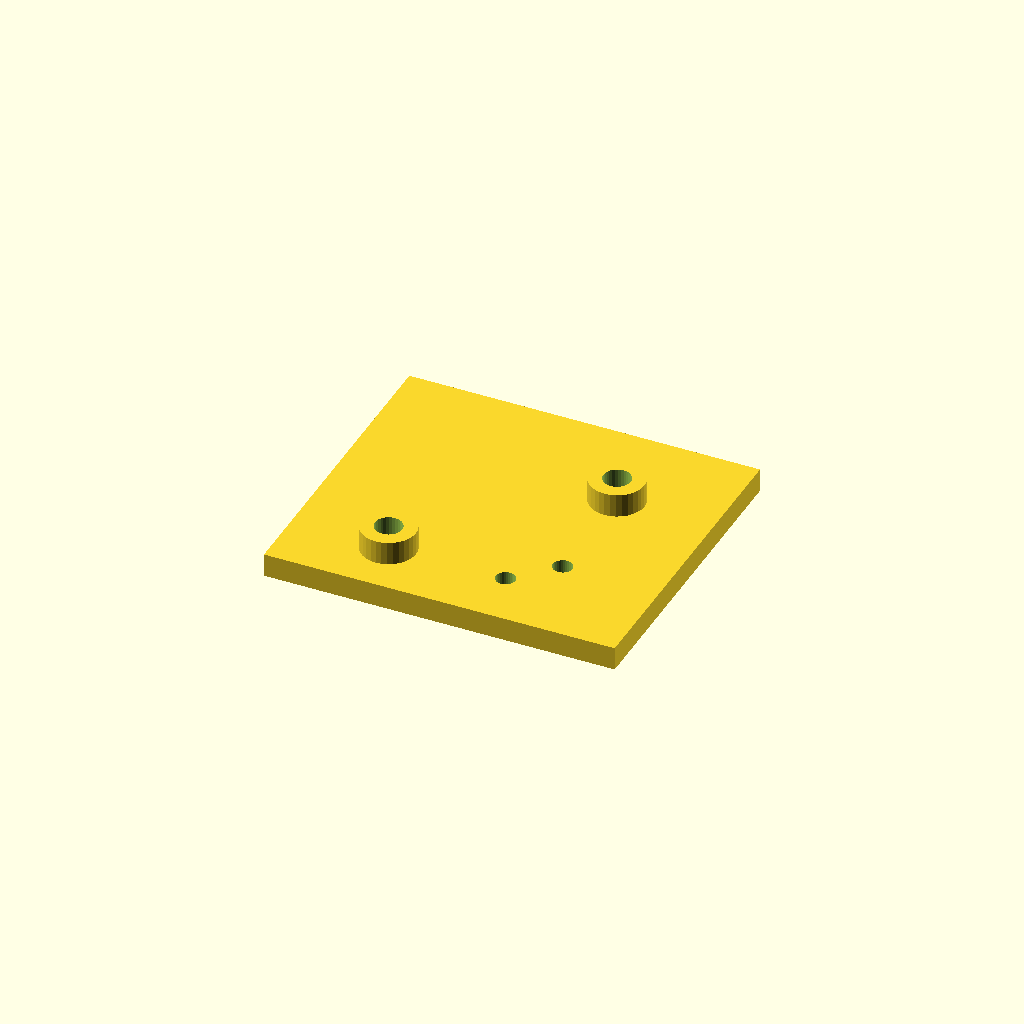
Cell 1 — every parameter at its default value.
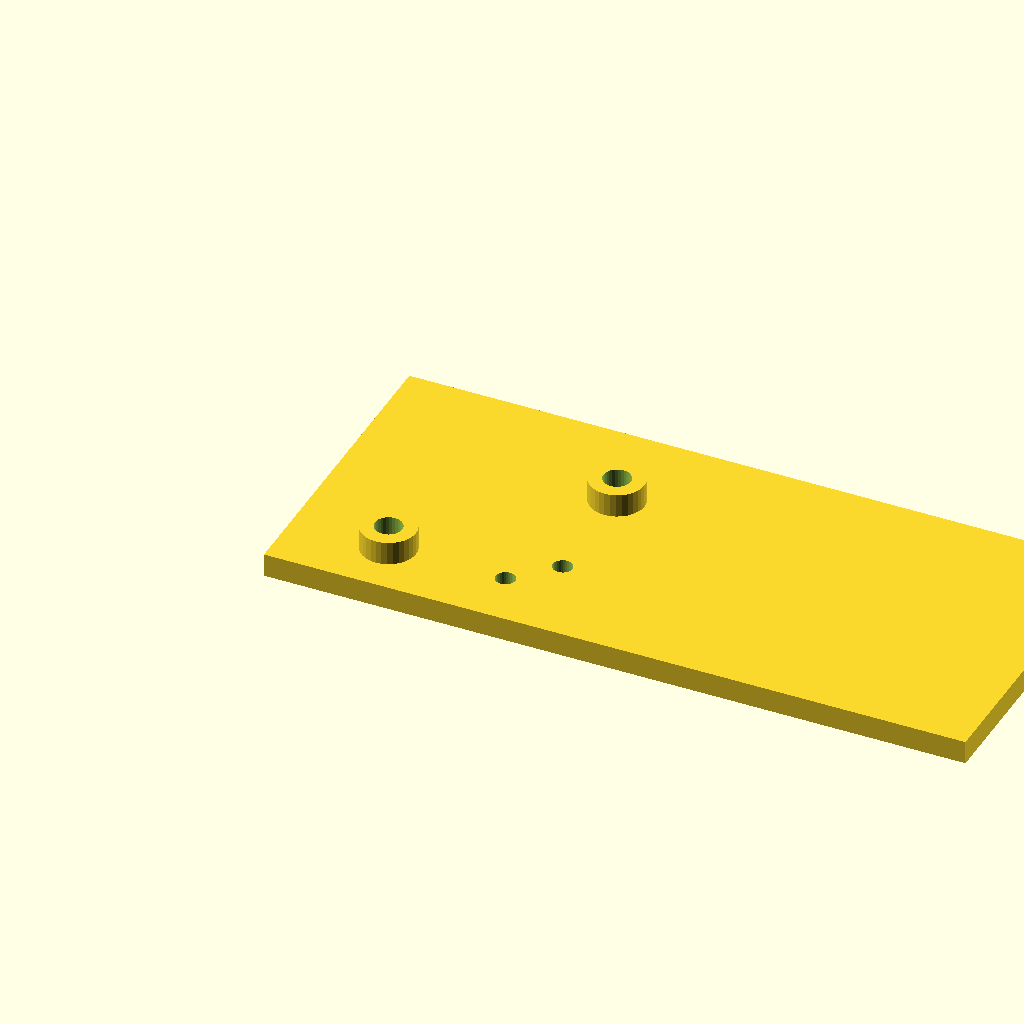
Cell 2: the same model with plate_l = 180.
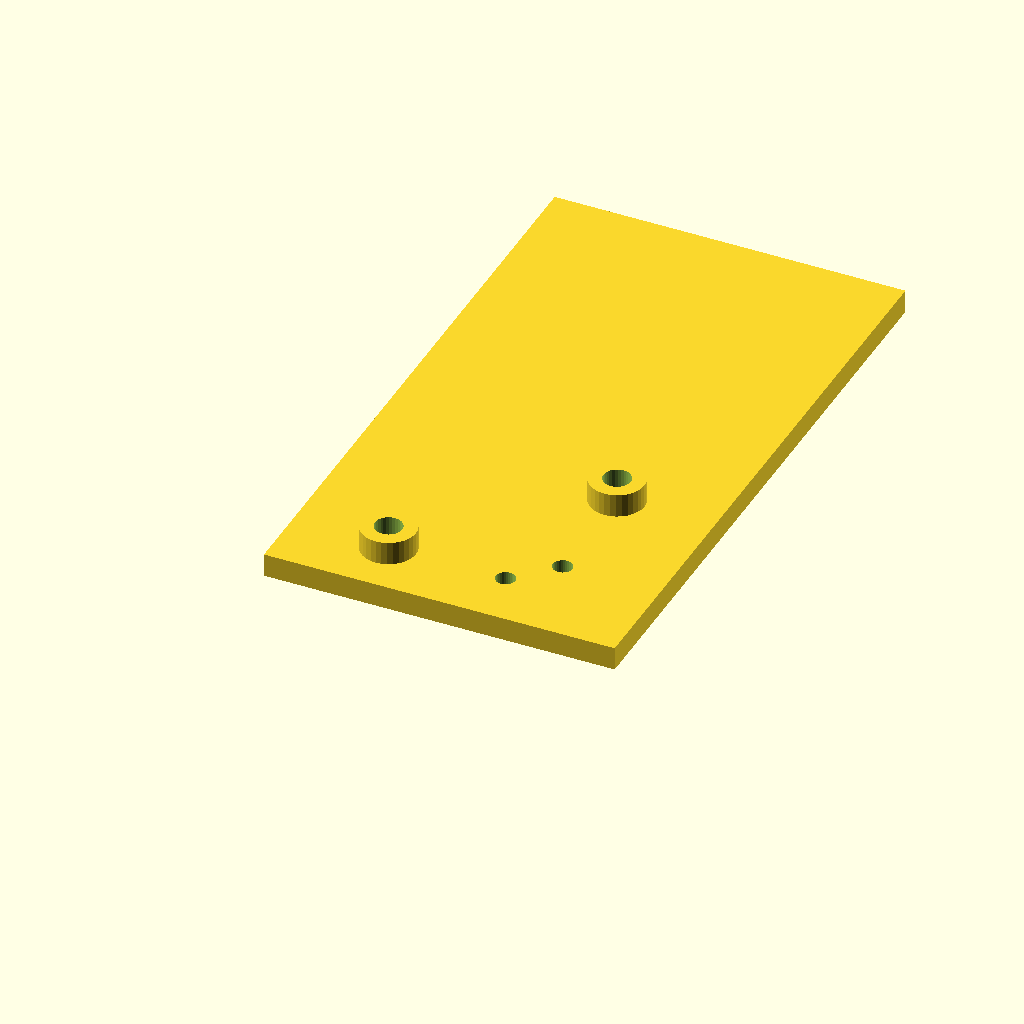
Cell 3: the same model with plate_w = 160.
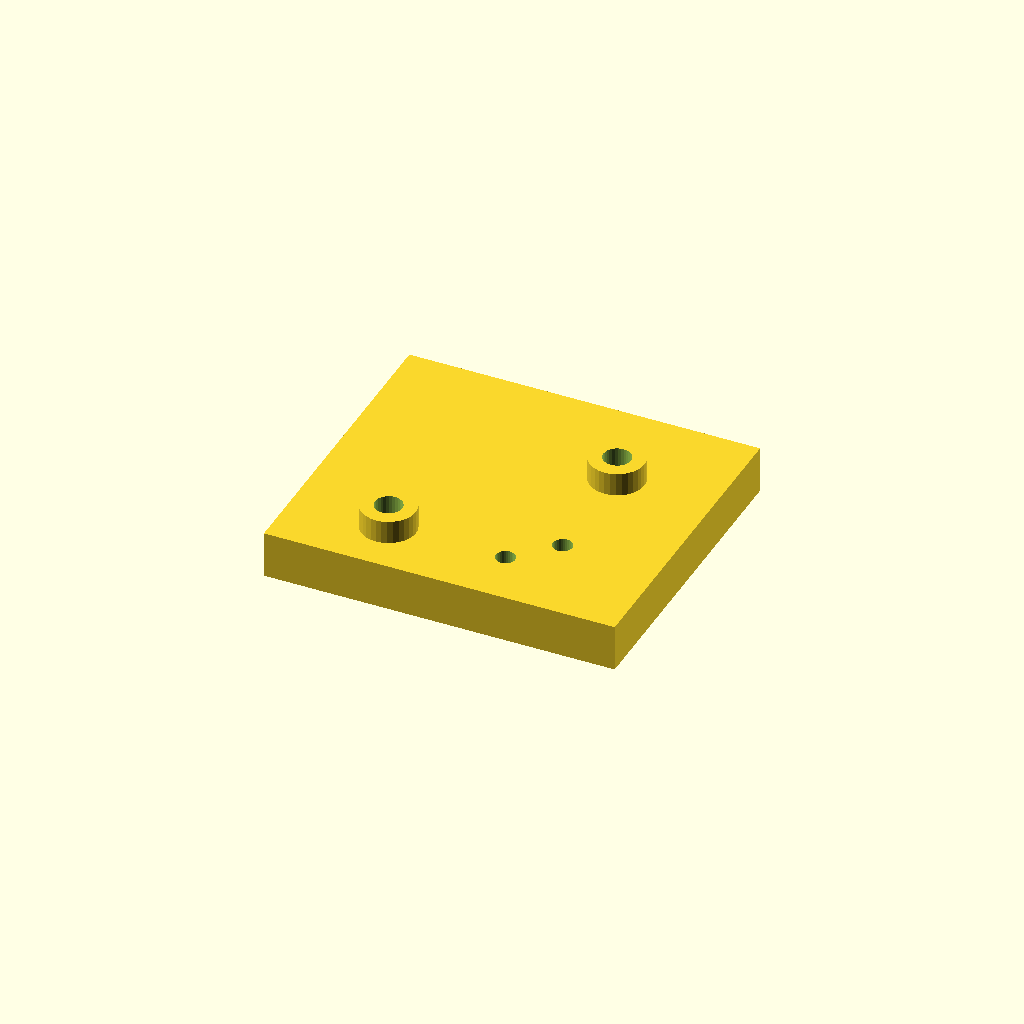
Cell 4 — plate_t set to 12, the other parameters unchanged.
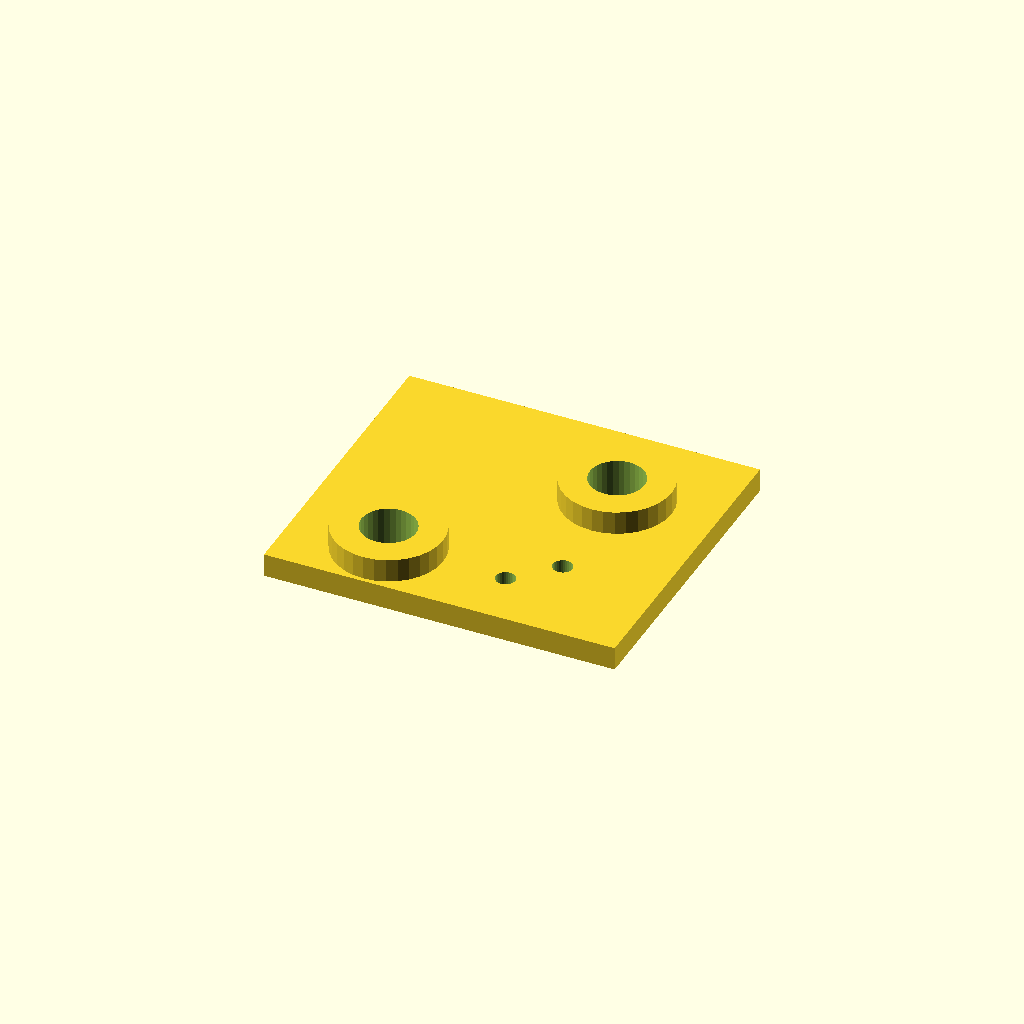
Cell 5 — boss_d set to 28, the other parameters unchanged.
One fixed orthographic camera (rotation 55°, 0°, 25°; colour scheme Cornfield) for every cell.
OpenSCAD source file optional_data/data/scale1/hardlayouts/part_0122.scad:
$fn = 32;

// ----------------------------------------------------------------------
// Mixed field: bosses and holes at given coordinates
// ----------------------------------------------------------------------

// --- parameters (mm) ---
plate_l = 90;             // plate length, X
plate_w = 80;             // plate width, Y
plate_t = 6;              // plate thickness, Z
boss_d = 14;              // boss diameter
boss_h = 6;               // boss height above the plate
hole_d = 5;               // through hole diameter

total_h = plate_t + boss_h;  // overall height

difference() {
  union() {
    cube([plate_l, plate_w, plate_t]);
    translate([25, 15, plate_t]) cylinder(h = boss_h, d = boss_d);
    translate([65, 55, plate_t]) cylinder(h = boss_h, d = boss_d);
  }
  translate([25, 15, -1]) cylinder(h = total_h + 2, d = boss_d / 2);
  translate([65, 55, -1]) cylinder(h = total_h + 2, d = boss_d / 2);
  translate([55, 15, -1]) cylinder(h = plate_t + 2, d = hole_d);
  translate([65, 25, -1]) cylinder(h = plate_t + 2, d = hole_d);
}
Customizer parameters (derived from the source; name, type, default, range or options):
plate_l: number, default 90
plate_w: number, default 80
plate_t: number, default 6
boss_d: number, default 14
boss_h: number, default 6
hole_d: number, default 5
